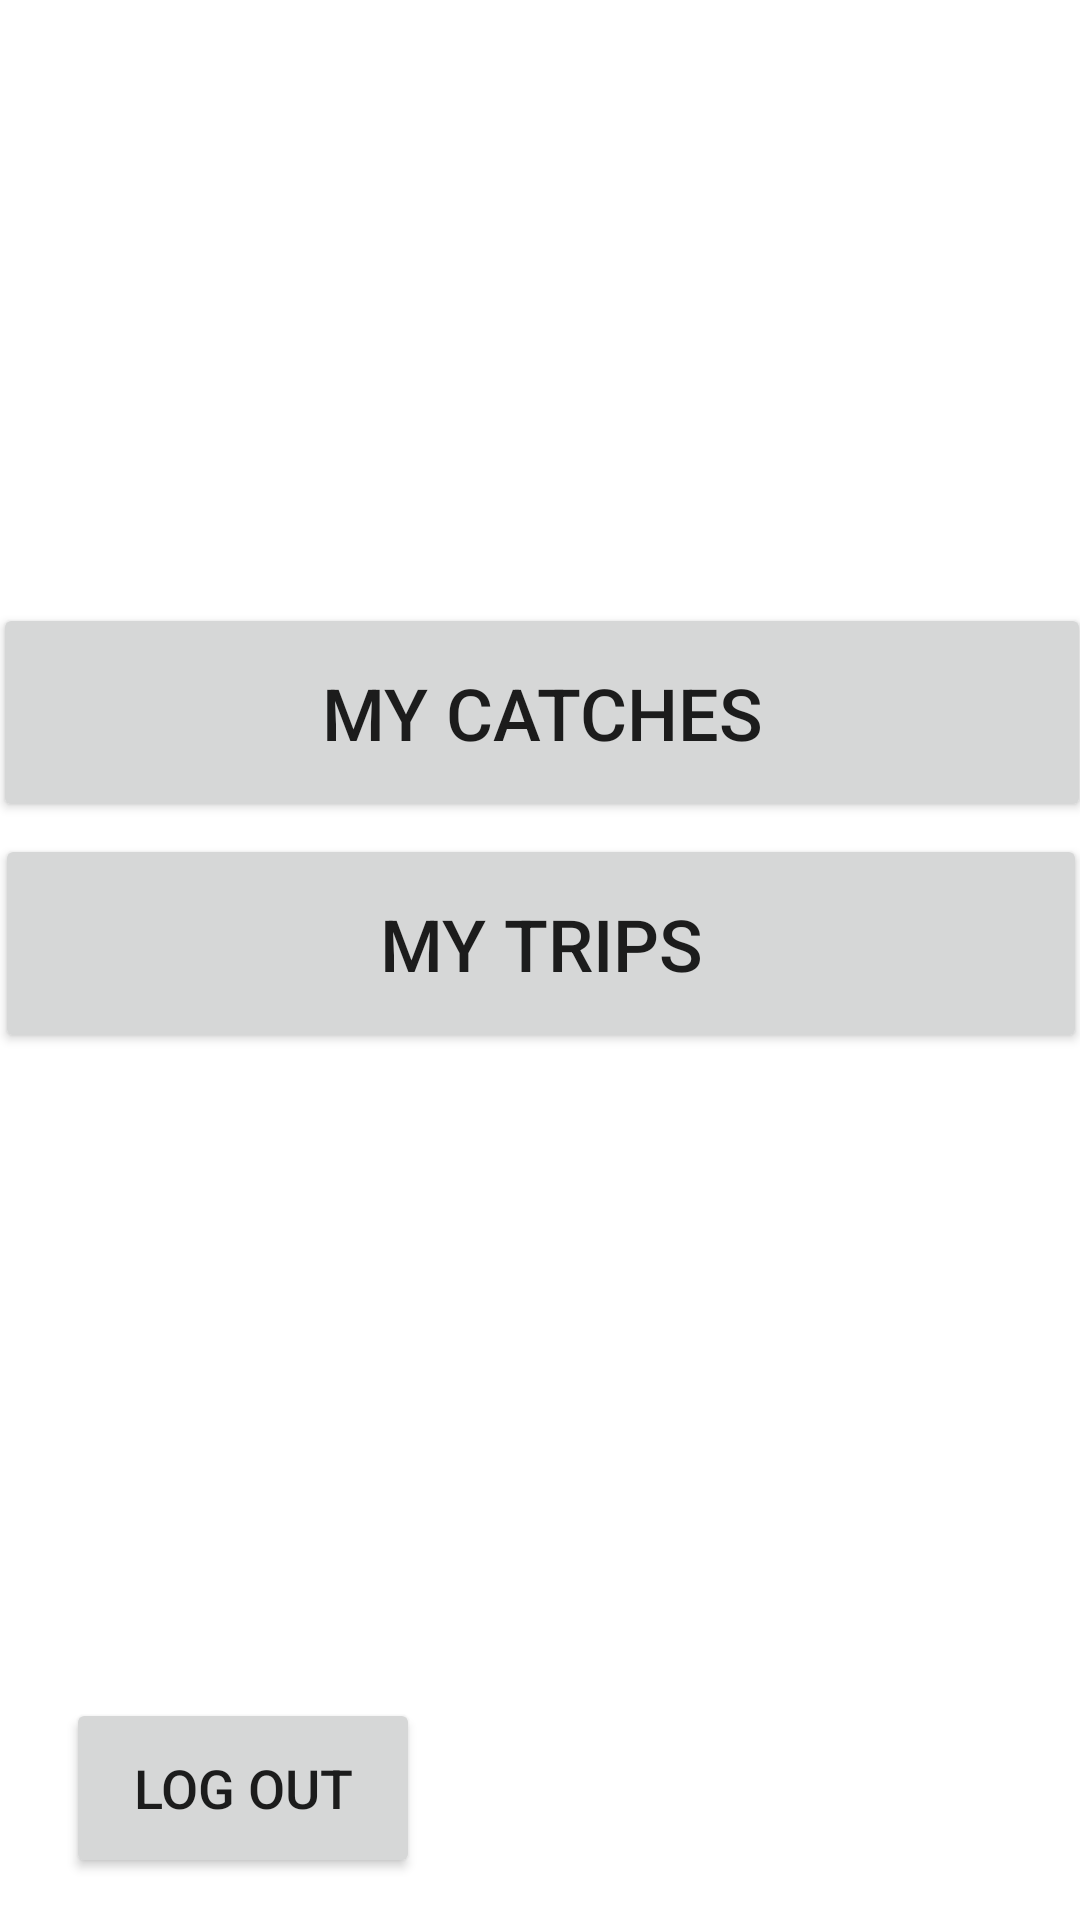

Android layout source for this screen:
<!-- AndroidManifest.xml: application theme Theme.FishLog -->
<!-- res/layout/index.xml -->
<?xml version="1.0" encoding="utf-8"?>
<androidx.constraintlayout.widget.ConstraintLayout xmlns:android="http://schemas.android.com/apk/res/android"
    xmlns:app="http://schemas.android.com/apk/res-auto"
    xmlns:tools="http://schemas.android.com/tools"
    android:layout_width="match_parent"
    android:layout_height="match_parent">

    <TextView
        android:id="@+id/loginInfoTemp"
        android:layout_width="374dp"
        android:layout_height="161dp"
        android:textSize="24sp"
        app:layout_constraintBottom_toBottomOf="parent"
        app:layout_constraintEnd_toEndOf="parent"
        app:layout_constraintHorizontal_bias="0.378"
        app:layout_constraintStart_toStartOf="parent"
        app:layout_constraintTop_toTopOf="parent"
        app:layout_constraintVertical_bias="0.028" />

    <Button
        android:id="@+id/indexLogoutButton"
        android:layout_width="118dp"
        android:layout_height="60dp"
        android:text="Log out"
        android:textSize="18sp"
        app:layout_constraintBottom_toBottomOf="parent"
        app:layout_constraintEnd_toEndOf="parent"
        app:layout_constraintHorizontal_bias="0.091"
        app:layout_constraintStart_toStartOf="parent"
        app:layout_constraintTop_toTopOf="parent"
        app:layout_constraintVertical_bias="0.976" />

    <Button
        android:id="@+id/indexMyCatches"
        android:layout_width="366dp"
        android:layout_height="73dp"
        android:text="My Catches"
        android:textSize="24sp"
        app:layout_constraintBottom_toBottomOf="parent"
        app:layout_constraintEnd_toEndOf="parent"
        app:layout_constraintHorizontal_bias="0.488"
        app:layout_constraintStart_toStartOf="parent"
        app:layout_constraintTop_toBottomOf="@+id/loginInfoTemp"
        app:layout_constraintVertical_bias="0.068" />

    <Button
        android:id="@+id/indexMyTrips"
        android:layout_width="364dp"
        android:layout_height="73dp"
        android:layout_marginTop="4dp"
        android:text="My Trips"
        android:textSize="24sp"
        app:layout_constraintEnd_toEndOf="parent"
        app:layout_constraintStart_toStartOf="parent"
        app:layout_constraintTop_toBottomOf="@+id/indexMyCatches" />

</androidx.constraintlayout.widget.ConstraintLayout>
<!-- resources referenced by this layout -->
<resources>
  <style name="Theme.FishLog" parent="Theme.MaterialComponents.DayNight.DarkActionBar">
          
          <item name="colorPrimary">@color/purple_500</item>
          <item name="colorPrimaryVariant">@color/purple_700</item>
          <item name="colorOnPrimary">@color/white</item>
          
          <item name="colorSecondary">@color/teal_200</item>
          <item name="colorSecondaryVariant">@color/teal_700</item>
          <item name="colorOnSecondary">@color/black</item>
          
          <item name="android:statusBarColor">?attr/colorPrimaryVariant</item>
          
      </style>
  <!-- not gathered from this repository: default colours our renderer supplied (Android Studio template values) -->
  <color name="purple_500">#FF6200EE</color>
  <color name="purple_700">#FF3700B3</color>
  <color name="teal_200">#FF03DAC5</color>
  <color name="teal_700">#FF018786</color>
  <color name="black">#FF000000</color>
  <color name="white">#FFFFFFFF</color>
</resources>
